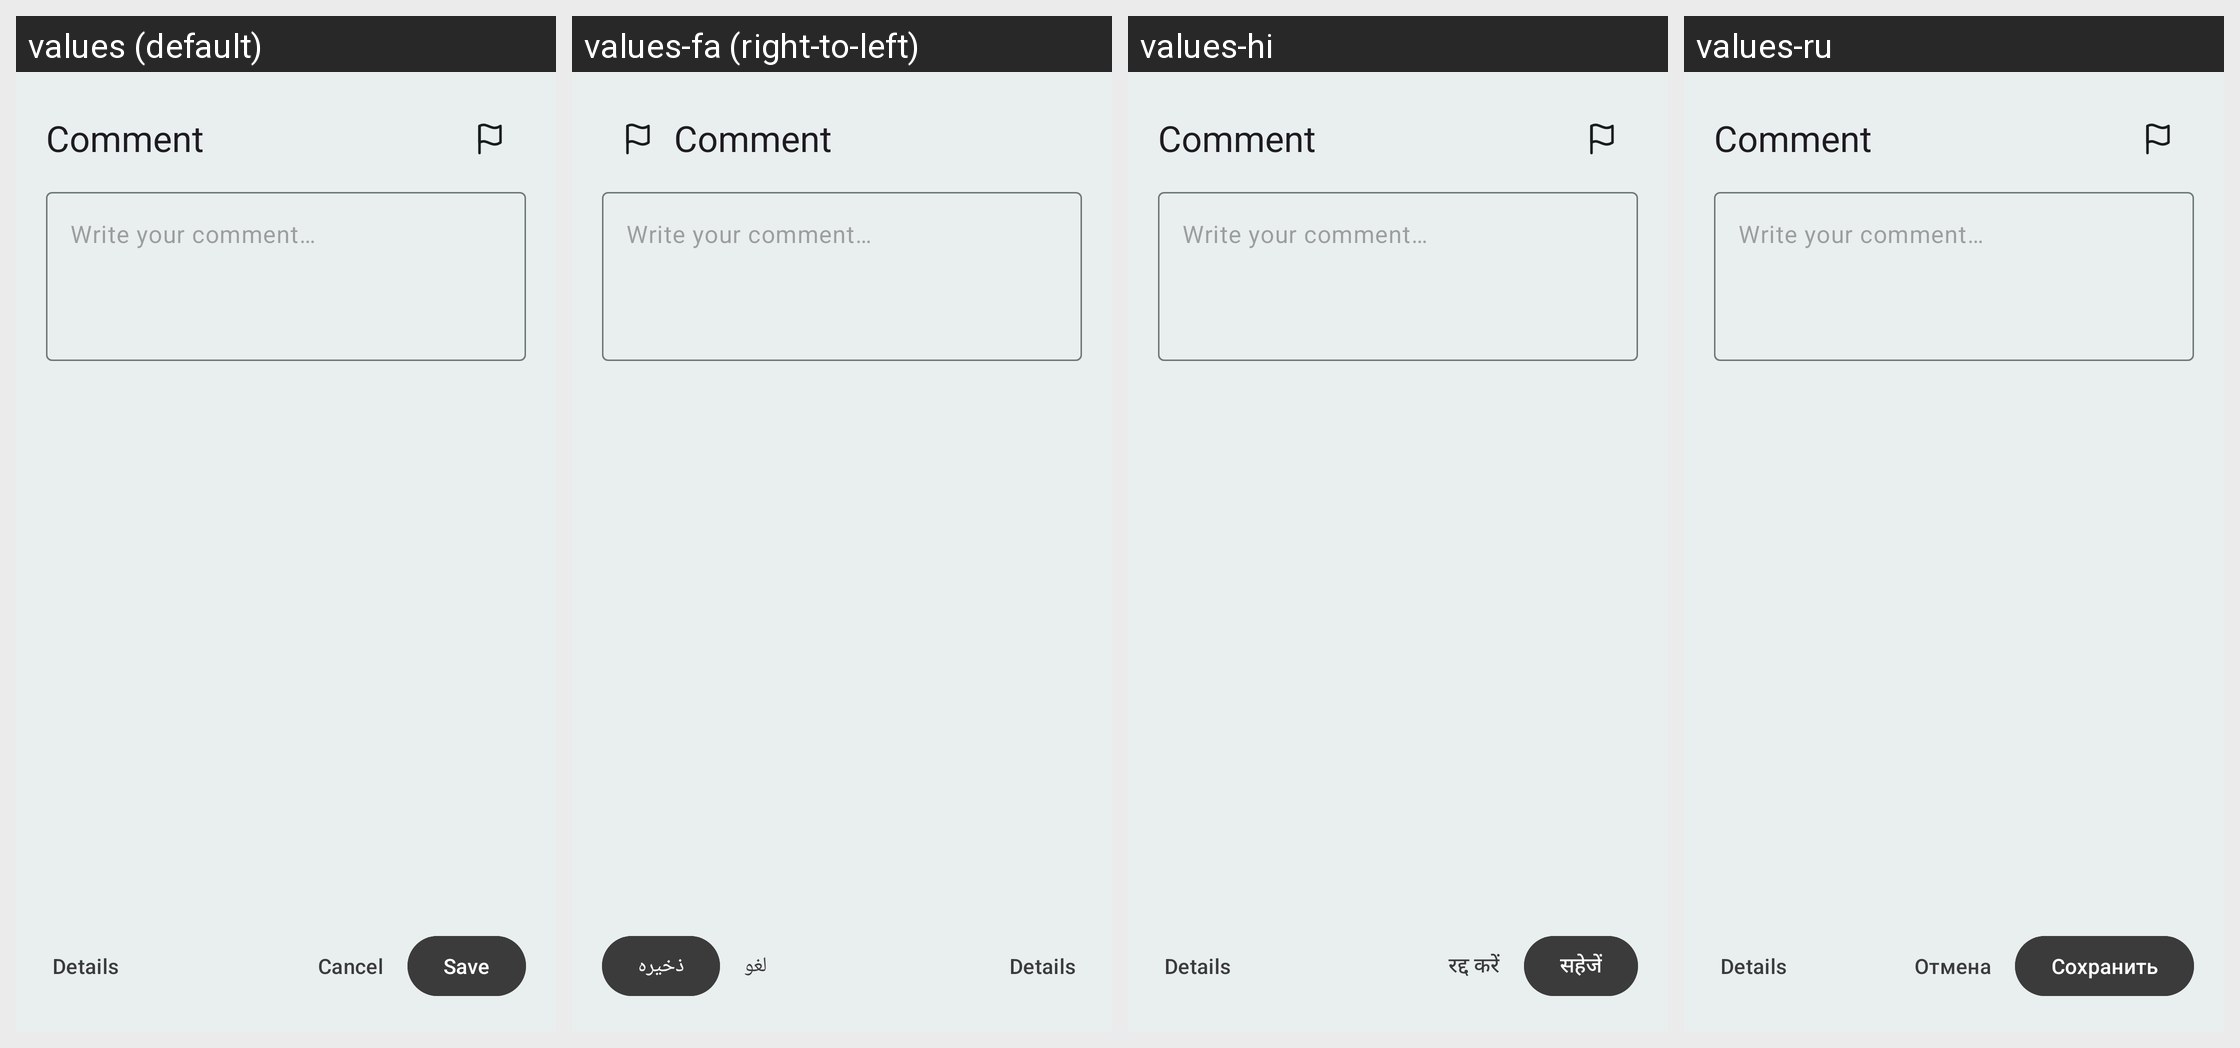

Strings drawn on this Android screen and how each of the app's shown locales translates them:
Android screen res/layout/dialog_comment_editor.xml rendered under 4 locales, left to right: values (default), values-fa (right-to-left), values-hi, values-ru. Device: Nexus 5 (rendered at 1080×1920; each locale shown at half size, 540×960, under a caption strip naming it); theme MJ_PDF_THEME.
Other locales in the repository, not shown: values-ar, values-de, values-es, values-fr, values-it, values-nl, values-pl, values-pt-rBR, values-tr, values-uk, values-zh-rCN, values-zh-rTW.
Strings drawn on this screen, with the default value and each locale's value (text and hints the layout hard-codes, and strings that could not be matched under every locale, appear in the picture but are not listed):

comment
  values: Comment
  values-fa: Comment  [not translated; the default value is used]
  values-hi: Comment  [not translated; the default value is used]
  values-ru: Comment  [not translated; the default value is used]

comment_editor_hint
  values: Write your comment…
  values-fa: Write your comment…  [not translated; the default value is used]
  values-hi: Write your comment…  [not translated; the default value is used]
  values-ru: Write your comment…  [not translated; the default value is used]

comment_editor_details
  values: Details
  values-fa: Details  [not translated; the default value is used]
  values-hi: Details  [not translated; the default value is used]
  values-ru: Details  [not translated; the default value is used]

cancel
  values: Cancel
  values-fa: لغو
  values-hi: रद्द करें
  values-ru: Отмена

save
  values: Save
  values-fa: ذخیره
  values-hi: सहेजें
  values-ru: Сохранить
